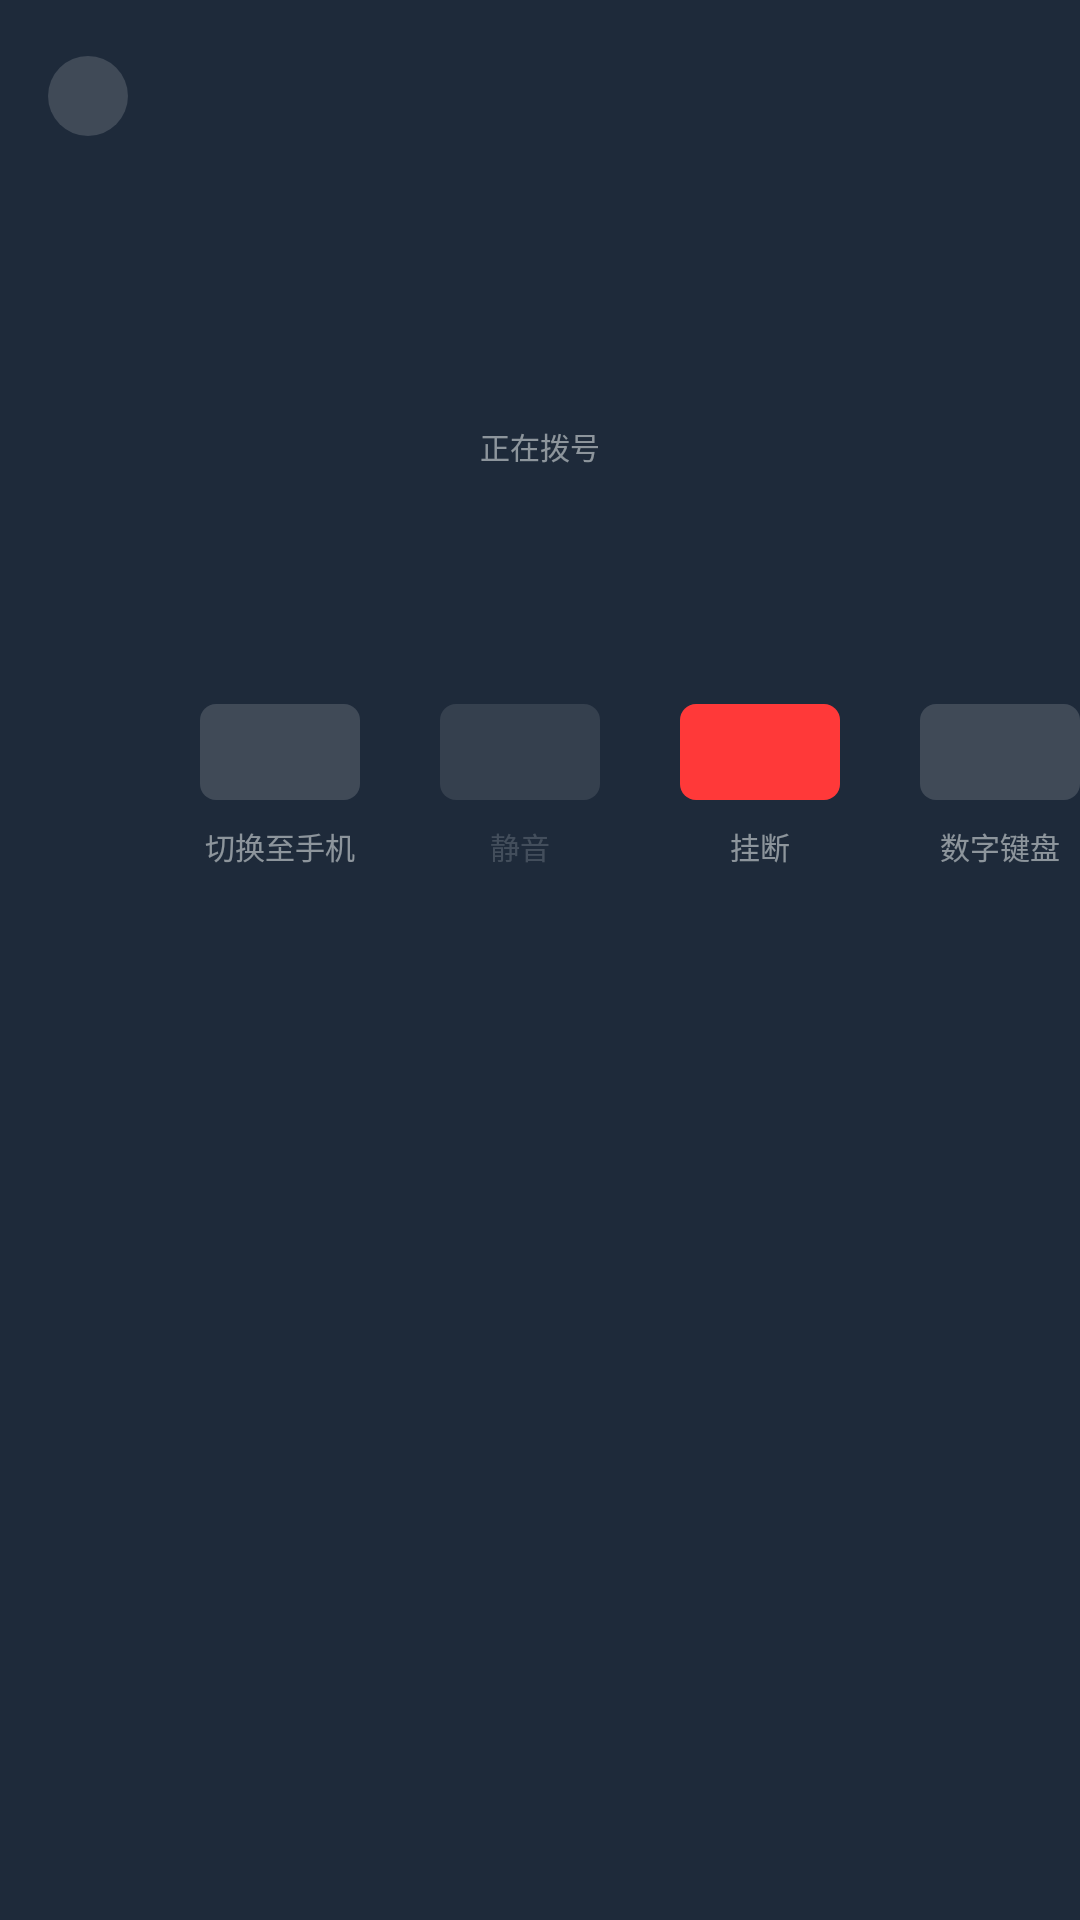

Reconstruct the res/layout file that produces this screen, plus the resources it refers to.
<!-- AndroidManifest.xml: activity theme IncomingCallTheme -->
<!-- res/layout/activity_outgoing_call.xml -->
<?xml version="1.0" encoding="utf-8"?>
<androidx.constraintlayout.widget.ConstraintLayout
    xmlns:android="http://schemas.android.com/apk/res/android"
    xmlns:app="http://schemas.android.com/apk/res-auto"
    android:layout_width="match_parent"
    android:layout_height="match_parent"
    android:background="@drawable/android_bg">

    
    <androidx.constraintlayout.widget.Group
        android:id="@+id/group_full_screen"
        android:layout_width="wrap_content"
        android:layout_height="wrap_content"
        app:constraint_referenced_ids="btn_minimize,tv_phone_number,tv_location,tv_status,btn_switch_phone,btn_mute_full,btn_hang_up_full,btn_keyboard,tv_label_switch,tv_label_mute,tv_label_hang_up,tv_label_keyboard" />

    

    
    <ImageView
        android:id="@+id/btn_minimize"
        android:layout_width="@dimen/outgoing_full_minimize_size"
        android:layout_height="@dimen/outgoing_full_minimize_size"
        android:src="@drawable/bt_btn_lessen_n"
        android:scaleType="fitCenter"
        android:contentDescription="@string/outgoing_call_minimize_desc"
        app:layout_constraintStart_toStartOf="parent"
        app:layout_constraintTop_toTopOf="parent"
        android:layout_marginStart="@dimen/outgoing_full_minimize_margin_start"
        android:layout_marginTop="@dimen/outgoing_full_minimize_margin_top" />

    
    <TextView
        android:id="@+id/tv_phone_number"
        android:layout_width="wrap_content"
        android:layout_height="wrap_content"
        android:textSize="@dimen/outgoing_full_number_text_size"
        android:textColor="@color/dark_primary_text"
        app:layout_constraintStart_toStartOf="parent"
        app:layout_constraintEnd_toEndOf="parent"
        app:layout_constraintTop_toTopOf="parent"
        android:layout_marginTop="@dimen/outgoing_full_number_margin_top" />

    
    <TextView
        android:id="@+id/tv_location"
        android:layout_width="wrap_content"
        android:layout_height="wrap_content"
        android:textSize="@dimen/outgoing_full_location_text_size"
        android:textColor="@color/dark_secondary_text"
        app:layout_constraintStart_toStartOf="parent"
        app:layout_constraintEnd_toEndOf="parent"
        app:layout_constraintTop_toTopOf="parent"
        android:layout_marginTop="@dimen/outgoing_full_location_margin_top" />

    
    <TextView
        android:id="@+id/tv_status"
        android:layout_width="wrap_content"
        android:layout_height="wrap_content"
        android:text="@string/outgoing_call_dialing"
        android:textSize="@dimen/outgoing_full_status_text_size"
        android:textColor="@color/dark_secondary_text"
        app:layout_constraintStart_toStartOf="parent"
        app:layout_constraintEnd_toEndOf="parent"
        app:layout_constraintTop_toTopOf="parent"
        android:layout_marginTop="@dimen/outgoing_full_status_margin_top" />

    

    
    <ImageView
        android:id="@+id/btn_switch_phone"
        android:layout_width="@dimen/outgoing_full_btn_width"
        android:layout_height="@dimen/outgoing_full_btn_height"
        android:src="@drawable/keyboard_btn_number_phone_n"
        android:scaleType="fitCenter"
        android:contentDescription="@string/outgoing_call_switch_btn_desc"
        app:layout_constraintStart_toStartOf="parent"
        app:layout_constraintTop_toTopOf="parent"
        android:layout_marginStart="@dimen/outgoing_full_btn_phone_margin_start"
        android:layout_marginTop="@dimen/outgoing_full_btn_margin_top" />

    
    <ImageView
        android:id="@+id/btn_mute_full"
        android:layout_width="@dimen/outgoing_full_btn_width"
        android:layout_height="@dimen/outgoing_full_btn_height"
        android:src="@drawable/keyboard_btn_number_volume_d_1"
        android:scaleType="fitCenter"
        android:contentDescription="@string/outgoing_call_mute_btn_desc"
        app:layout_constraintStart_toStartOf="parent"
        app:layout_constraintTop_toTopOf="parent"
        android:layout_marginStart="@dimen/outgoing_full_btn_mute_margin_start"
        android:layout_marginTop="@dimen/outgoing_full_btn_margin_top" />

    
    <ImageView
        android:id="@+id/btn_hang_up_full"
        android:layout_width="@dimen/outgoing_full_btn_width"
        android:layout_height="@dimen/outgoing_full_btn_height"
        android:src="@drawable/keyboard_btn_number_hang_up_n"
        android:scaleType="fitCenter"
        android:contentDescription="@string/outgoing_call_hang_up_btn_desc"
        app:layout_constraintStart_toStartOf="parent"
        app:layout_constraintTop_toTopOf="parent"
        android:layout_marginStart="@dimen/outgoing_full_btn_hangup_margin_start"
        android:layout_marginTop="@dimen/outgoing_full_btn_margin_top" />

    
    <ImageView
        android:id="@+id/btn_keyboard"
        android:layout_width="@dimen/outgoing_full_btn_width"
        android:layout_height="@dimen/outgoing_full_btn_height"
        android:src="@drawable/keyboard_btn_number_keyboard_n"
        android:scaleType="fitCenter"
        android:contentDescription="@string/outgoing_call_keyboard_btn_desc"
        app:layout_constraintStart_toStartOf="parent"
        app:layout_constraintTop_toTopOf="parent"
        android:layout_marginStart="@dimen/outgoing_full_btn_keyboard_margin_start"
        android:layout_marginTop="@dimen/outgoing_full_btn_margin_top" />

    

    
    <TextView
        android:id="@+id/tv_label_switch"
        android:layout_width="wrap_content"
        android:layout_height="wrap_content"
        android:text="@string/outgoing_call_switch_phone"
        android:textSize="@dimen/outgoing_full_label_text_size"
        android:textColor="@color/dark_secondary_text"
        app:layout_constraintStart_toStartOf="@id/btn_switch_phone"
        app:layout_constraintEnd_toEndOf="@id/btn_switch_phone"
        app:layout_constraintTop_toBottomOf="@id/btn_switch_phone"
        android:layout_marginTop="@dimen/outgoing_full_label_margin_top" />

    
    <TextView
        android:id="@+id/tv_label_mute"
        android:layout_width="wrap_content"
        android:layout_height="wrap_content"
        android:text="@string/outgoing_call_mute"
        android:textSize="@dimen/outgoing_full_label_text_size"
        android:textColor="@color/dark_secondary_text"
        android:alpha="0.35"
        app:layout_constraintStart_toStartOf="@id/btn_mute_full"
        app:layout_constraintEnd_toEndOf="@id/btn_mute_full"
        app:layout_constraintTop_toBottomOf="@id/btn_mute_full"
        android:layout_marginTop="@dimen/outgoing_full_label_margin_top" />

    
    <TextView
        android:id="@+id/tv_label_hang_up"
        android:layout_width="wrap_content"
        android:layout_height="wrap_content"
        android:text="@string/outgoing_call_hang_up"
        android:textSize="@dimen/outgoing_full_label_text_size"
        android:textColor="@color/dark_secondary_text"
        app:layout_constraintStart_toStartOf="@id/btn_hang_up_full"
        app:layout_constraintEnd_toEndOf="@id/btn_hang_up_full"
        app:layout_constraintTop_toBottomOf="@id/btn_hang_up_full"
        android:layout_marginTop="@dimen/outgoing_full_label_margin_top" />

    
    <TextView
        android:id="@+id/tv_label_keyboard"
        android:layout_width="wrap_content"
        android:layout_height="wrap_content"
        android:text="@string/outgoing_call_keyboard"
        android:textSize="@dimen/outgoing_full_label_text_size"
        android:textColor="@color/dark_secondary_text"
        app:layout_constraintStart_toStartOf="@id/btn_keyboard"
        app:layout_constraintEnd_toEndOf="@id/btn_keyboard"
        app:layout_constraintTop_toBottomOf="@id/btn_keyboard"
        android:layout_marginTop="@dimen/outgoing_full_label_margin_top" />

    
    <include
        android:id="@+id/layout_mini"
        layout="@layout/layout_outgoing_call_mini"
        android:layout_width="@dimen/outgoing_mini_width"
        android:layout_height="@dimen/outgoing_mini_height"
        android:visibility="gone"
        app:layout_constraintStart_toStartOf="parent"
        app:layout_constraintTop_toTopOf="parent"
        android:layout_marginStart="@dimen/outgoing_mini_margin_start"
        android:layout_marginTop="@dimen/outgoing_mini_margin_top" />

</androidx.constraintlayout.widget.ConstraintLayout>
<!-- res/layout/layout_outgoing_call_mini.xml (included above) -->
<?xml version="1.0" encoding="utf-8"?>
<androidx.constraintlayout.widget.ConstraintLayout
    xmlns:android="http://schemas.android.com/apk/res/android"
    xmlns:app="http://schemas.android.com/apk/res-auto"
    android:layout_width="match_parent"
    android:layout_height="match_parent"
    android:background="@drawable/phone_pop_up_1"
    android:clickable="true"
    android:focusable="true"
    android:contentDescription="@string/outgoing_call_mini_bg_desc">

    
    <TextView
        android:id="@+id/tv_mini_phone_number"
        android:layout_width="wrap_content"
        android:layout_height="wrap_content"
        android:textSize="@dimen/outgoing_mini_number_text_size"
        android:textColor="@color/dark_primary_text"
        app:layout_constraintStart_toStartOf="parent"
        app:layout_constraintTop_toTopOf="parent"
        android:layout_marginStart="@dimen/outgoing_mini_number_margin_start"
        android:layout_marginTop="@dimen/outgoing_mini_number_margin_top" />

    
    <TextView
        android:id="@+id/tv_mini_status"
        android:layout_width="wrap_content"
        android:layout_height="wrap_content"
        android:text="@string/outgoing_call_dialing"
        android:textSize="@dimen/outgoing_mini_status_text_size"
        android:textColor="@color/dark_secondary_text"
        app:layout_constraintStart_toStartOf="parent"
        app:layout_constraintTop_toTopOf="parent"
        android:layout_marginStart="@dimen/outgoing_mini_status_margin_start"
        android:layout_marginTop="@dimen/outgoing_mini_status_margin_top" />

    
    <ImageView
        android:id="@+id/btn_mini_mute"
        android:layout_width="@dimen/outgoing_mini_btn_size"
        android:layout_height="@dimen/outgoing_mini_btn_size"
        android:src="@drawable/bt_btn_mute_n"
        android:scaleType="fitCenter"
        android:contentDescription="@string/outgoing_call_mute_btn_desc"
        app:layout_constraintStart_toStartOf="parent"
        app:layout_constraintTop_toTopOf="parent"
        android:layout_marginStart="@dimen/outgoing_mini_mute_margin_start"
        android:layout_marginTop="@dimen/outgoing_mini_mute_margin_top" />

    
    <ImageView
        android:id="@+id/btn_mini_hang_up"
        android:layout_width="@dimen/outgoing_mini_btn_size"
        android:layout_height="@dimen/outgoing_mini_btn_size"
        android:src="@drawable/bt_btn_hang_up_n"
        android:scaleType="fitCenter"
        android:contentDescription="@string/outgoing_call_hang_up_btn_desc"
        app:layout_constraintStart_toStartOf="parent"
        app:layout_constraintTop_toTopOf="parent"
        android:layout_marginStart="@dimen/outgoing_mini_hangup_margin_start"
        android:layout_marginTop="@dimen/outgoing_mini_hangup_margin_top" />

</androidx.constraintlayout.widget.ConstraintLayout>
<!-- resources referenced by this layout -->
<resources>
  <color name="dark_primary_text">#FFFBFFFE</color>
  <color name="dark_secondary_text">#80FBFFFE</color>
  <dimen name="outgoing_full_btn_hangup_margin_start">680px</dimen>
  <dimen name="outgoing_full_btn_height">96px</dimen>
  <dimen name="outgoing_full_btn_keyboard_margin_start">920px</dimen>
  <dimen name="outgoing_full_btn_margin_top">704px</dimen>
  <dimen name="outgoing_full_btn_mute_margin_start">440px</dimen>
  <dimen name="outgoing_full_btn_phone_margin_start">200px</dimen>
  <dimen name="outgoing_full_btn_width">160px</dimen>
  <dimen name="outgoing_full_label_margin_top">24px</dimen>
  <dimen name="outgoing_full_label_text_size">30px</dimen>
  <dimen name="outgoing_full_location_margin_top">369px</dimen>
  <dimen name="outgoing_full_location_text_size">30px</dimen>
  <dimen name="outgoing_full_minimize_margin_start">48px</dimen>
  <dimen name="outgoing_full_minimize_margin_top">56px</dimen>
  <dimen name="outgoing_full_minimize_size">80px</dimen>
  <dimen name="outgoing_full_number_margin_top">293px</dimen>
  <dimen name="outgoing_full_number_text_size">36px</dimen>
  <dimen name="outgoing_full_status_margin_top">424px</dimen>
  <dimen name="outgoing_full_status_text_size">30px</dimen>
  <dimen name="outgoing_mini_btn_size">80px</dimen>
  <dimen name="outgoing_mini_hangup_margin_start">628px</dimen>
  <dimen name="outgoing_mini_hangup_margin_top">52px</dimen>
  <dimen name="outgoing_mini_height">184px</dimen>
  <dimen name="outgoing_mini_margin_start">260px</dimen>
  <dimen name="outgoing_mini_margin_top">9px</dimen>
  <dimen name="outgoing_mini_mute_margin_start">516px</dimen>
  <dimen name="outgoing_mini_mute_margin_top">52px</dimen>
  <dimen name="outgoing_mini_number_margin_start">52px</dimen>
  <dimen name="outgoing_mini_number_margin_top">57px</dimen>
  <dimen name="outgoing_mini_number_text_size">30px</dimen>
  <dimen name="outgoing_mini_status_margin_start">52px</dimen>
  <dimen name="outgoing_mini_status_margin_top">100px</dimen>
  <dimen name="outgoing_mini_status_text_size">26px</dimen>
  <dimen name="outgoing_mini_width">760px</dimen>
  <!-- drawable android_bg (drawable) -->
  <?xml version="1.0" encoding="utf-8"?>
  <shape xmlns:android="http://schemas.android.com/apk/res/android"
      android:shape="rectangle">
      <solid android:color="#FF1E2A3A" />
  </shape>
  <!-- drawable bt_btn_mute_n (drawable) -->
  <?xml version="1.0" encoding="utf-8"?>
  <shape xmlns:android="http://schemas.android.com/apk/res/android"
      android:shape="oval">
      <solid android:color="#26FBFFFE" />
      <size
          android:width="80px"
          android:height="80px" />
  </shape>
  <!-- drawable phone_pop_up_1 (drawable) -->
  <?xml version="1.0" encoding="utf-8"?>
  <shape xmlns:android="http://schemas.android.com/apk/res/android"
      android:shape="rectangle">
      <solid android:color="#FF263545" />
      <corners android:radius="24px" />
  </shape>
  <string name="outgoing_call_dialing">正在拨号</string>
  <string name="outgoing_call_hang_up">挂断</string>
  <string name="outgoing_call_hang_up_btn_desc">挂断按钮</string>
  <string name="outgoing_call_keyboard">数字键盘</string>
  <string name="outgoing_call_keyboard_btn_desc">数字键盘按钮</string>
  <string name="outgoing_call_mini_bg_desc">拨号小窗背景</string>
  <string name="outgoing_call_minimize_desc">缩小按钮</string>
  <string name="outgoing_call_mute">静音</string>
  <string name="outgoing_call_mute_btn_desc">静音按钮</string>
  <string name="outgoing_call_switch_btn_desc">切换至手机按钮</string>
  <string name="outgoing_call_switch_phone">切换至手机</string>
  <style name="IncomingCallTheme" parent="AppTheme">
          <item name="android:windowBackground">@android:color/transparent</item>
          <item name="android:windowIsTranslucent">true</item>
      </style>
</resources>
